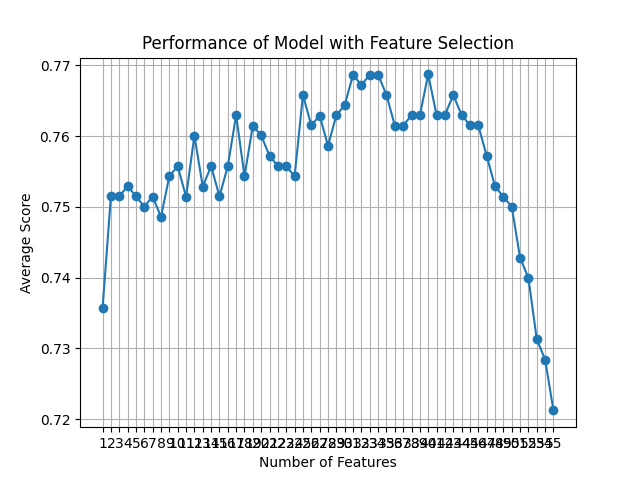

Values plotted in this chart, from the file beside it:
feature_idx, cv_scores, avg_score, feature_names, ci_bound, std_dev, std_err
(0, 1, 2, 3, 4, 5, 6, 7, 8, 9, 10, 11, 1…, [0.73571429 0.73381295 0.68345324 0.7553…, 0.7356, ('B', 'C', 'F', 'H', 'L', 'M', 'N', 'O',…, 0.03762, 0.02927, 0.01463
(0, 1, 2, 3, 4, 5, 6, 7, 8, 9, 11, 12, 1…, [0.72142857 0.76258993 0.70503597 0.7841…, 0.7515, ('B', 'C', 'F', 'H', 'L', 'M', 'N', 'O',…, 0.04193, 0.03262, 0.01631
(0, 1, 2, 3, 4, 5, 6, 7, 8, 11, 12, 13, …, [0.72857143 0.76978417 0.74100719 0.7625…, 0.7515, ('B', 'C', 'F', 'H', 'L', 'M', 'N', 'O',…, 0.01914, 0.01489, 0.007444
(0, 1, 2, 3, 4, 5, 6, 7, 8, 11, 12, 13, …, [0.70714286 0.76258993 0.71223022 0.7985…, 0.7529, ('B', 'C', 'F', 'H', 'L', 'M', 'N', 'O',…, 0.04776, 0.03716, 0.01858
(0, 1, 2, 3, 4, 5, 6, 7, 8, 11, 12, 13, …, [0.72857143 0.75539568 0.71223022 0.7625…, 0.7515, ('B', 'C', 'F', 'H', 'L', 'M', 'N', 'O',…, 0.03822, 0.02973, 0.01487
(0, 1, 2, 3, 4, 5, 6, 7, 8, 11, 13, 14, …, [0.72142857 0.76258993 0.72661871 0.7769…, 0.75, ('B', 'C', 'F', 'H', 'L', 'M', 'N', 'O',…, 0.02821, 0.02194, 0.01097
(0, 1, 2, 3, 4, 5, 6, 7, 8, 11, 13, 14, …, [0.74285714 0.74100719 0.74100719 0.7625…, 0.7514, ('B', 'C', 'F', 'H', 'L', 'M', 'N', 'O',…, 0.01576, 0.01227, 0.006133
(0, 1, 2, 3, 4, 5, 6, 7, 8, 11, 13, 14, …, [0.73571429 0.74820144 0.71223022 0.7769…, 0.7486, ('B', 'C', 'F', 'H', 'L', 'M', 'N', 'O',…, 0.0301, 0.02342, 0.01171
(0, 1, 2, 3, 4, 5, 6, 7, 8, 11, 13, 14, …, [0.73571429 0.76978417 0.70503597 0.7913…, 0.7543, ('B', 'C', 'F', 'H', 'L', 'M', 'N', 'O',…, 0.03909, 0.03042, 0.01521
(0, 1, 2, 3, 4, 5, 6, 7, 8, 11, 13, 14, …, [0.75714286 0.76258993 0.69784173 0.7841…, 0.7557, ('B', 'C', 'F', 'H', 'L', 'M', 'N', 'O',…, 0.03924, 0.03053, 0.01527
(0, 1, 2, 3, 4, 5, 6, 7, 8, 11, 13, 14, …, [0.77142857 0.74100719 0.71942446 0.7338…, 0.7514, ('B', 'C', 'F', 'H', 'L', 'M', 'N', 'O',…, 0.0337, 0.02622, 0.01311
(0, 1, 2, 3, 4, 5, 6, 7, 8, 11, 13, 14, …, [0.76428571 0.74100719 0.71942446 0.7985…, 0.7601, ('B', 'C', 'F', 'H', 'L', 'M', 'N', 'O',…, 0.03544, 0.02757, 0.01379
(0, 1, 2, 3, 4, 5, 6, 7, 8, 11, 13, 14, …, [0.76428571 0.74100719 0.69064748 0.7697…, 0.7529, ('B', 'C', 'F', 'H', 'L', 'M', 'N', 'O',…, 0.0464, 0.0361, 0.01805
(0, 1, 2, 3, 4, 5, 6, 7, 8, 11, 14, 15, …, [0.75714286 0.75539568 0.71223022 0.7697…, 0.7557, ('B', 'C', 'F', 'H', 'L', 'M', 'N', 'O',…, 0.03096, 0.02409, 0.01204
(0, 1, 2, 3, 4, 5, 6, 7, 8, 11, 15, 16, …, [0.72142857 0.74820144 0.69784173 0.7913…, 0.7515, ('B', 'C', 'F', 'H', 'L', 'M', 'N', 'O',…, 0.0501, 0.03898, 0.01949
(0, 1, 2, 3, 4, 5, 6, 7, 8, 11, 15, 16, …, [0.76428571 0.76258993 0.71223022 0.7985…, 0.7557, ('B', 'C', 'F', 'H', 'L', 'M', 'N', 'O',…, 0.03664, 0.02851, 0.01425
(0, 1, 2, 3, 4, 5, 6, 7, 11, 15, 16, 17,…, [0.73571429 0.81294964 0.69784173 0.7985…, 0.763, ('B', 'C', 'F', 'H', 'L', 'M', 'N', 'O',…, 0.05391, 0.04194, 0.02097
(0, 1, 2, 3, 4, 5, 6, 7, 11, 15, 16, 17,…, [0.75       0.77697842 0.66906475 0.7913…, 0.7543, ('B', 'C', 'F', 'H', 'L', 'M', 'N', 'O',…, 0.05766, 0.04486, 0.02243
(0, 1, 2, 3, 5, 6, 7, 11, 15, 16, 17, 19…, [0.76428571 0.77697842 0.69064748 0.8129…, 0.7615, ('B', 'C', 'F', 'H', 'M', 'N', 'O', 'AE'…, 0.05114, 0.03979, 0.01989
(0, 1, 2, 3, 5, 6, 7, 10, 11, 15, 16, 17…, [0.74285714 0.77697842 0.71223022 0.7913…, 0.7601, ('B', 'C', 'F', 'H', 'M', 'N', 'O', 'AD'…, 0.03697, 0.02876, 0.01438
(0, 1, 2, 3, 5, 6, 7, 10, 11, 15, 16, 17…, [0.75714286 0.76978417 0.69784173 0.7841…, 0.7572, ('B', 'C', 'F', 'H', 'M', 'N', 'O', 'AD'…, 0.03983, 0.03099, 0.01549
(0, 1, 2, 3, 5, 6, 7, 10, 11, 15, 16, 17…, [0.74285714 0.76978417 0.71942446 0.7769…, 0.7558, ('B', 'C', 'F', 'H', 'M', 'N', 'O', 'AD'…, 0.02775, 0.02159, 0.01079
(0, 1, 2, 3, 5, 6, 7, 11, 15, 16, 17, 20…, [0.77142857 0.77697842 0.69784173 0.7625…, 0.7557, ('B', 'C', 'F', 'H', 'M', 'N', 'O', 'AE'…, 0.03766, 0.0293, 0.01465
(0, 1, 2, 3, 5, 6, 7, 11, 15, 16, 17, 20…, [0.75       0.76978417 0.69064748 0.7913…, 0.7543, ('B', 'C', 'F', 'H', 'M', 'N', 'O', 'AE'…, 0.04424, 0.03442, 0.01721
(0, 1, 5, 6, 7, 11, 15, 16, 17, 20, 23, …, [0.76428571 0.78417266 0.70503597 0.7913…, 0.7658, ('B', 'C', 'M', 'N', 'O', 'AE', 'AR', 'A…, 0.04074, 0.0317, 0.01585
(0, 1, 5, 6, 7, 11, 15, 16, 17, 20, 23, …, [0.75       0.77697842 0.71223022 0.7841…, 0.7615, ('B', 'C', 'M', 'N', 'O', 'AE', 'AR', 'A…, 0.03556, 0.02767, 0.01383
(0, 1, 5, 6, 7, 11, 15, 16, 17, 20, 23, …, [0.78571429 0.76258993 0.69784173 0.7769…, 0.7629, ('B', 'C', 'M', 'N', 'O', 'AE', 'AR', 'A…, 0.04363, 0.03395, 0.01697
(0, 1, 5, 6, 7, 11, 15, 16, 17, 20, 23, …, [0.75       0.74100719 0.71942446 0.7985…, 0.7586, ('B', 'C', 'M', 'N', 'O', 'AE', 'AR', 'A…, 0.03711, 0.02888, 0.01444
(0, 1, 3, 5, 6, 7, 15, 16, 17, 20, 23, 2…, [0.75714286 0.76978417 0.72661871 0.7769…, 0.7629, ('B', 'C', 'H', 'M', 'N', 'O', 'AR', 'AS…, 0.02601, 0.02024, 0.01012
(0, 1, 3, 5, 6, 7, 15, 16, 17, 20, 23, 2…, [0.75714286 0.77697842 0.71223022 0.7769…, 0.7644, ('B', 'C', 'H', 'M', 'N', 'O', 'AR', 'AS…, 0.03751, 0.02918, 0.01459
(0, 1, 3, 5, 6, 7, 16, 17, 20, 23, 24, 2…, [0.78571429 0.76258993 0.71942446 0.7841…, 0.7687, ('B', 'C', 'H', 'M', 'N', 'O', 'AS', 'AT…, 0.03404, 0.02649, 0.01324
(0, 1, 3, 5, 6, 7, 16, 17, 20, 23, 24, 2…, [0.78571429 0.76258993 0.71223022 0.7913…, 0.7672, ('B', 'C', 'H', 'M', 'N', 'O', 'AS', 'AT…, 0.03751, 0.02918, 0.01459
(0, 1, 3, 5, 6, 7, 16, 17, 20, 23, 24, 2…, [0.77857143 0.76258993 0.71942446 0.7841…, 0.7687, ('B', 'C', 'H', 'M', 'N', 'O', 'AS', 'AT…, 0.03494, 0.02718, 0.01359
(0, 1, 3, 5, 6, 7, 16, 17, 20, 23, 24, 2…, [0.77857143 0.76258993 0.71942446 0.7913…, 0.7687, ('B', 'C', 'H', 'M', 'N', 'O', 'AS', 'AT…, 0.03444, 0.0268, 0.0134
(0, 1, 3, 5, 6, 7, 16, 17, 20, 23, 24, 2…, [0.75714286 0.77697842 0.69784173 0.7769…, 0.7658, ('B', 'C', 'H', 'M', 'N', 'O', 'AS', 'AT…, 0.05108, 0.03974, 0.01987
(0, 1, 3, 5, 6, 7, 16, 17, 20, 23, 24, 2…, [0.77142857 0.76978417 0.69064748 0.7913…, 0.7615, ('B', 'C', 'H', 'M', 'N', 'O', 'AS', 'AT…, 0.04667, 0.03631, 0.01816
(0, 1, 3, 5, 6, 7, 16, 17, 20, 23, 24, 2…, [0.77142857 0.75539568 0.73381295 0.7697…, 0.7615, ('B', 'C', 'H', 'M', 'N', 'O', 'AS', 'AT…, 0.02, 0.01556, 0.00778
(0, 1, 5, 6, 16, 17, 20, 23, 28, 29, 37,…, [0.75714286 0.76978417 0.71223022 0.7841…, 0.7629, ('B', 'C', 'M', 'N', 'AS', 'AT', 'AW', '…, 0.03595, 0.02797, 0.01398
(0, 1, 5, 6, 16, 17, 20, 23, 28, 29, 37,…, [0.75714286 0.75539568 0.69784173 0.7913…, 0.7629, ('B', 'C', 'M', 'N', 'AS', 'AT', 'AW', '…, 0.05023, 0.03908, 0.01954
(0, 1, 5, 6, 16, 17, 20, 23, 28, 29, 37,…, [0.74285714 0.77697842 0.71942446 0.7913…, 0.7687, ('B', 'C', 'M', 'N', 'AS', 'AT', 'AW', '…, 0.04315, 0.03357, 0.01679
(0, 1, 5, 6, 16, 17, 20, 28, 29, 35, 37,…, [0.72142857 0.76258993 0.71223022 0.7985…, 0.763, ('B', 'C', 'M', 'N', 'AS', 'AT', 'AW', '…, 0.05403, 0.04204, 0.02102
(0, 1, 5, 6, 16, 17, 20, 28, 29, 37, 43,…, [0.72857143 0.77697842 0.71223022 0.7769…, 0.763, ('B', 'C', 'M', 'N', 'AS', 'AT', 'AW', '…, 0.04951, 0.03852, 0.01926
(0, 1, 5, 6, 16, 17, 20, 29, 37, 46, 47,…, [0.76428571 0.76258993 0.70503597 0.8057…, 0.7658, ('B', 'C', 'M', 'N', 'AS', 'AT', 'AW', '…, 0.04436, 0.03451, 0.01726
(0, 1, 5, 6, 16, 17, 20, 29, 37, 46, 47,…, [0.72857143 0.76258993 0.72661871 0.7913…, 0.763, ('B', 'C', 'M', 'N', 'AS', 'AT', 'AW', '…, 0.04122, 0.03207, 0.01603
(0, 1, 5, 6, 17, 20, 29, 33, 37, 46, 54), [0.74285714 0.77697842 0.70503597 0.7769…, 0.7615, ('B', 'C', 'M', 'N', 'AT', 'AW', 'D_3.0'…, 0.04443, 0.03456, 0.01728
(0, 1, 4, 5, 6, 14, 17, 25, 39, 54), [0.75714286 0.75539568 0.71223022 0.7985…, 0.7615, ('B', 'C', 'L', 'M', 'N', 'AP', 'AT', 'B…, 0.038, 0.02957, 0.01478
(0, 1, 4, 5, 6, 14, 17, 25, 54), [0.73571429 0.77697842 0.71223022 0.7913…, 0.7572, ('B', 'C', 'L', 'M', 'N', 'AP', 'AT', 'B…, 0.03725, 0.02899, 0.01449
(0, 1, 4, 5, 6, 14, 17, 54), [0.73571429 0.76258993 0.69784173 0.7985…, 0.7529, ('B', 'C', 'L', 'M', 'N', 'AP', 'AT', '1…, 0.04374, 0.03403, 0.01702
(0, 1, 4, 5, 6, 17, 54), [0.76428571 0.75539568 0.69064748 0.7769…, 0.7514, ('B', 'C', 'L', 'M', 'N', 'AT', '171'), 0.04009, 0.03119, 0.0156
(1, 4, 9, 17, 20, 54), [0.72142857 0.73381295 0.72661871 0.8129…, 0.75, ('C', 'L', 'AC', 'AT', 'AW', '171'), 0.04308, 0.03352, 0.01676
(13, 14, 17, 20, 54), [0.73571429 0.71223022 0.71223022 0.7625…, 0.7428, ('AO', 'AP', 'AT', 'AW', '171'), 0.03928, 0.03056, 0.01528
(13, 14, 17, 54), [0.74285714 0.71942446 0.72661871 0.7697…, 0.7399, ('AO', 'AP', 'AT', '171'), 0.02225, 0.01731, 0.008656
(22, 47, 54), [0.75       0.71942446 0.70503597 0.7482…, 0.7313, ('AY', 'AA_3.0', '171'), 0.02206, 0.01716, 0.00858
(47, 54), [0.75714286 0.70503597 0.69784173 0.7553…, 0.7284, ('AA_3.0', '171'), 0.03168, 0.02465, 0.01232
(54,), [0.75       0.68345324 0.66906475 0.7553…, 0.7212, ('171',), 0.04765, 0.03707, 0.01853
